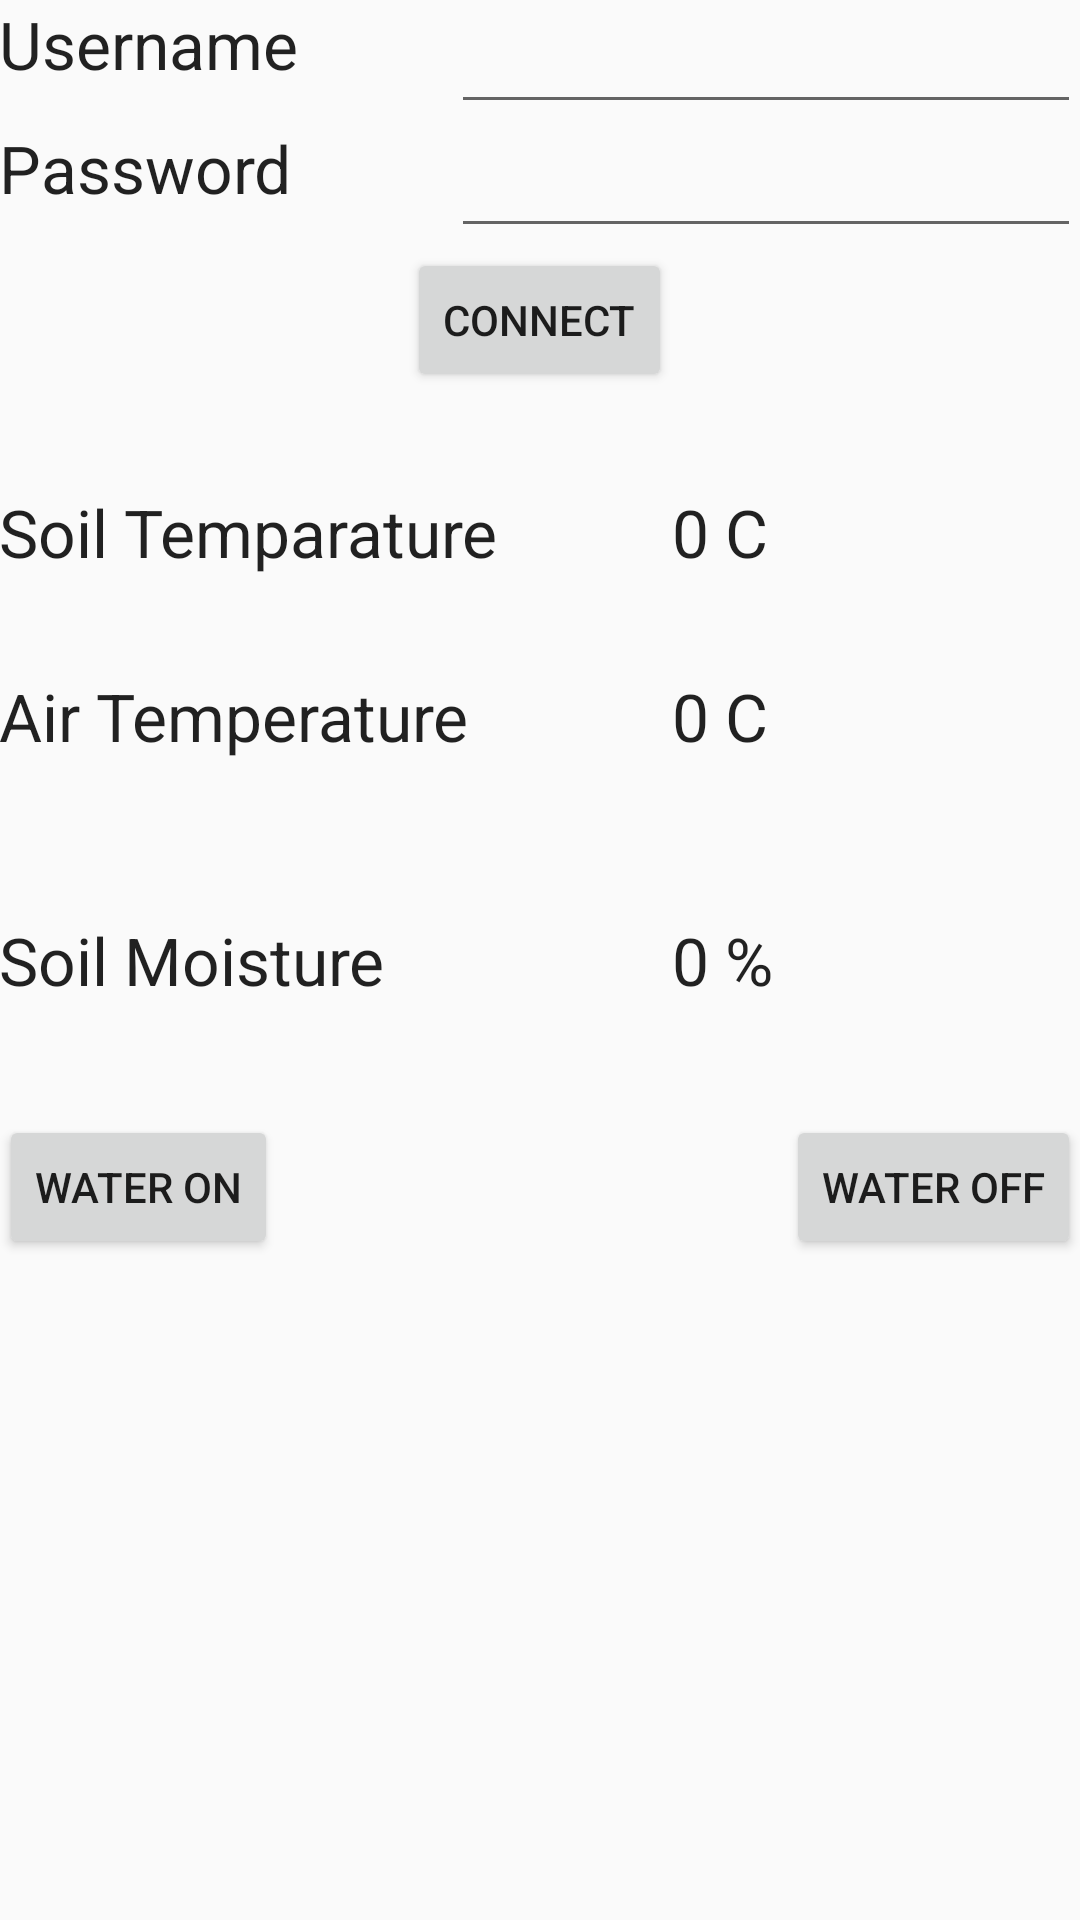

Reconstruct the res/layout file that produces this screen, plus the resources it refers to.
<!-- AndroidManifest.xml: application theme AppTheme -->
<!-- res/layout/activity_main.xml -->
<RelativeLayout xmlns:android="http://schemas.android.com/apk/res/android"
    xmlns:tools="http://schemas.android.com/tools" android:layout_width="match_parent"
    android:layout_height="match_parent" android:paddingLeft="@dimen/activity_horizontal_margin"
    android:paddingRight="@dimen/activity_horizontal_margin"
    android:paddingTop="@dimen/activity_vertical_margin"
    android:paddingBottom="@dimen/activity_vertical_margin" tools:context=".MainActivity">

    <EditText
        android:layout_width="wrap_content"
        android:layout_height="wrap_content"
        android:inputType="textEmailAddress"
        android:ems="10"
        android:id="@+id/editText"
        android:layout_alignParentTop="true"
        android:layout_alignParentEnd="true"
        android:enabled="true" />

    <EditText
        android:layout_width="wrap_content"
        android:layout_height="wrap_content"
        android:inputType="textPassword"
        android:ems="10"
        android:id="@+id/editText2"
        android:layout_below="@+id/editText"
        android:layout_alignEnd="@+id/editText" />

    <TextView
        android:layout_width="wrap_content"
        android:layout_height="wrap_content"
        android:textAppearance="?android:attr/textAppearanceLarge"
        android:text="Username"
        android:id="@+id/textView"
        android:layout_alignParentTop="true"
        android:layout_alignParentStart="true" />

    <TextView
        android:layout_width="wrap_content"
        android:layout_height="wrap_content"
        android:textAppearance="?android:attr/textAppearanceLarge"
        android:text="Password"
        android:id="@+id/textView2"
        android:layout_below="@+id/editText"
        android:layout_alignParentStart="true" />

    <Button
        android:layout_width="wrap_content"
        android:layout_height="wrap_content"
        android:text="Connect"
        android:id="@+id/connectButton"
        android:layout_below="@+id/editText2"
        android:layout_centerHorizontal="true"
        android:layout_gravity="center" />

    <TextView
        android:layout_width="wrap_content"
        android:layout_height="wrap_content"
        android:textAppearance="?android:attr/textAppearanceLarge"
        android:text="Soil Temparature"
        android:id="@+id/textView3"
        android:layout_below="@+id/connectButton"
        android:layout_alignParentStart="true"
        android:layout_marginTop="32dp" />

    <TextView
        android:layout_width="wrap_content"
        android:layout_height="wrap_content"
        android:textAppearance="?android:attr/textAppearanceLarge"
        android:text="0 C"
        android:id="@+id/soilTemp"
        android:layout_alignTop="@+id/textView3"
        android:layout_toEndOf="@+id/connectButton" />

    <TextView
        android:layout_width="wrap_content"
        android:layout_height="wrap_content"
        android:textAppearance="?android:attr/textAppearanceLarge"
        android:text="Air Temperature"
        android:id="@+id/textView4"
        android:layout_below="@+id/textView3"
        android:layout_alignParentStart="true"
        android:layout_marginTop="32dp" />

    <TextView
        android:layout_width="wrap_content"
        android:layout_height="wrap_content"
        android:textAppearance="?android:attr/textAppearanceLarge"
        android:text="0 C"
        android:id="@+id/aitTemp"
        android:layout_alignBottom="@+id/textView4"
        android:layout_toEndOf="@+id/connectButton" />

    <TextView
        android:layout_width="wrap_content"
        android:layout_height="wrap_content"
        android:textAppearance="?android:attr/textAppearanceLarge"
        android:text="Soil Moisture"
        android:id="@+id/textView5"
        android:layout_centerVertical="true"
        android:layout_alignParentStart="true" />

    <TextView
        android:layout_width="wrap_content"
        android:layout_height="wrap_content"
        android:textAppearance="?android:attr/textAppearanceLarge"
        android:text="0 %"
        android:id="@+id/soilMoisture"
        android:layout_alignBottom="@+id/textView5"
        android:layout_alignStart="@+id/aitTemp" />

    <Button
        android:layout_width="wrap_content"
        android:layout_height="wrap_content"
        android:text="Water On"
        android:id="@+id/waterOn"
        android:layout_below="@+id/textView5"
        android:layout_alignParentStart="true"
        android:layout_marginTop="37dp" />

    <Button
        android:layout_width="wrap_content"
        android:layout_height="wrap_content"
        android:text="Water Off"
        android:id="@+id/waterOff"
        android:layout_alignTop="@+id/waterOn"
        android:layout_alignEnd="@+id/editText2" />

</RelativeLayout>
<!-- resources referenced by this layout -->
<resources>
  <style name="AppTheme" parent="AppBaseTheme">
          
          <item name="android:colorPrimary">@color/primary</item>
          <item name="android:colorPrimaryDark">@color/primary_dark</item>
          <item name="android:colorAccent">@color/accent</item>
          
          <item name="android:windowDrawsSystemBarBackgrounds">true</item>
          <item name="android:textColorHint">@color/white</item>
      </style>
  <style name="AppBaseTheme" parent="Theme.AppCompat.Light.NoActionBar">
          <item name="colorPrimary">@color/primary</item>
          <item name="colorPrimaryDark">@color/primary_dark</item>
          <item name="colorAccent">@color/accent</item>
          <item name="windowActionBar">false</item>
          <item name="windowNoTitle">true</item>
      </style>
  <color name="primary">#0099cc</color>
  <color name="primary_dark">#007aa3</color>
  <color name="accent">#1aacdc</color>
  <color name="white">@android:color/white</color>
</resources>
